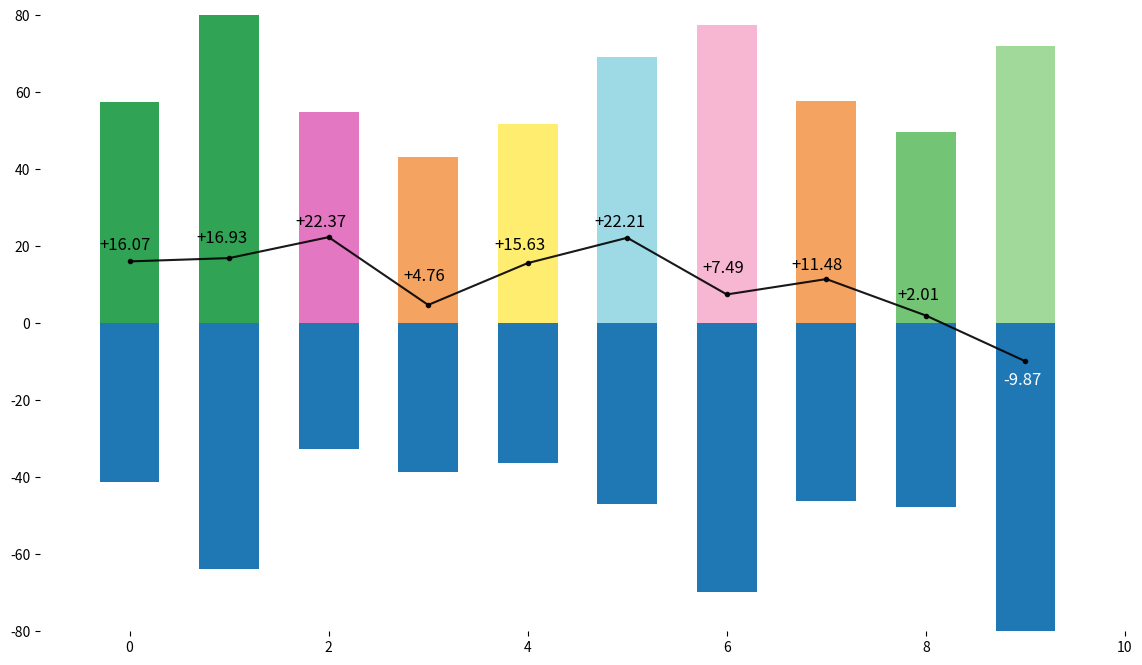

Recreate this plot in Python. (Note: this script raises an exception after producing the figure.)
import pandas as pd
import matplotlib.pyplot as plt

# Colors for bar graphs
color_list = ['#31a354', '#31a354', '#e377c2', 'sandybrown', '#ffed6f', '#9edae5', '#f7b6d2', 'sandybrown', '#74c476', '#a1d99b']

#model accuracy
labels = ['Airplane', 'Automobile', 'Bird', 'cat', 'Deer', 'Dog', 'Frog', 'Horse', 'Ship', 'Truck']
Aug_MA_values = [57.4, 80.73, 55, 43.27, 51.8, 69.07, 77.4, 57.73, 49.73, 72.07]
DP_MA_values = [-41.33, -63.8, -32.63, -38.51, -36.17, -46.86, -69.91, -46.25, -47.72, -81.94]

CIFAR10_MA_advantage =[16.07, 16.93, 22.37, 4.76, 15.63, 22.21, 7.49, 11.48, 2.01, -9.87]

df_MA = pd.DataFrame({'DP_MA_values': DP_MA_values, 'Aug_MA_values': Aug_MA_values,
                    'difference_MA' : CIFAR10_MA_advantage})

fig, ax = plt.subplots(1, figsize = (14, 8))
# plt.set_prop_cycle(color=color_list)

plt.bar(df_MA.index, df_MA['Aug_MA_values'], width = 0.6, color=color_list)
plt.bar(df_MA.index, df_MA['DP_MA_values'], color = '#1f77b4', width = 0.6)
plt.plot(df_MA.index, df_MA['difference_MA'], color='black', alpha=0.9, marker='.', linewidth=1.5)

# x and y limits
plt.xlim(-0.9, 10)
plt.ylim(-80, 80)

# remove spines
ax.spines['right'].set_visible(False)
ax.spines['left'].set_visible(False)
ax.spines['top'].set_visible(False)
ax.spines['bottom'].set_visible(False)
ax.text(-0.3, 19, '+16.07', fontsize=12, c='k')
ax.text(0.67, 21, '+16.93', fontsize=12, c='k')
ax.text(1.67, 25, '+22.37', fontsize=12, c='k')
ax.text(2.75, 11, '+4.76', fontsize=12, c='k')
ax.text(3.66, 19, '+15.63', fontsize=12, c='k')
ax.text(4.67, 25, '+22.21', fontsize=12, c='k')
ax.text(5.75, 13, '+7.49', fontsize=12, c='k')
ax.text(6.65, 14, '+11.48', fontsize=12, c='k')
ax.text(7.71, 6, '+2.01', fontsize=12, c='k')
ax.text(8.78, -16, '-9.87', fontsize=12, c='w')
ax.text(1.9, -60, 'Higher MA: Better Utility', fontsize=12, c='k', size='xx-large', bbox=dict(facecolor='none', edgecolor='black', boxstyle='round,pad=0.5'))


#grid
ax.set_axisbelow(False)
# ax.yaxis.grid(color='gray', linestyle='dashed', alpha=0.7)

# x ticks
xticks_labels = labels
plt.xticks(df_MA.index , labels = xticks_labels, fontsize=13)

# title and legend
legend_label = ['Advantages', 'Aug_MA_values (colors)', 'DP_MA_values']
plt.legend(legend_label, ncol = 3, bbox_to_anchor=([0.75, 1.06, 0, 0]), frameon = True, fontsize=10)

plt.title('CIFAR-10 Best Augmentation Advantages Per Label (Model Accuracy) \n', loc='center', fontdict = {'fontsize' : 20})
plt.savefig("C:/Users/<user>/Desktop/MA_advantages.png", dpi=1200)



#############################################################################



# attack accuracy
Aug_AA_values = [22.4, 16.47, 29.67, 23.73, 36.73, 42.53, 57.6, 20.6, 23.6, 40.67]
DP_AA_values = [-34.07, -56.73, -28.47, -34.53, -33.47, -42.8, -68.87, -44.8, -41.73, -78.73]
CIFAR10_AA_advantage = [11.67, 40.26, -1.2, 10.8, -3.26, 0.27, 11.27, 24.2, 18.13, 38.06]
#[11.67, 40.26, -1.2, 10.8, -3.26, 0.27, 11.27, 24.2, 18.13, 38.06]
#[-11.67, -40.26, 1.2, -10.8, 3.26, -0.27, -11.27, -24.2, -18.13, -38.06]

df_AA = pd.DataFrame({'DP_AA_values': DP_AA_values, 'Aug_AA_values': Aug_AA_values,
                    'difference_AA' : CIFAR10_AA_advantage})
fig, ax = plt.subplots(1, figsize = (14, 8))

plt.bar(df_AA.index, df_AA['Aug_AA_values'], color = color_list, width = 0.7)
plt.bar(df_AA.index, df_AA['DP_AA_values'], color = '#1f77b4', width = 0.7)
plt.plot(df_AA.index, df_AA['difference_AA'], color='black', alpha=0.9, marker='.', linewidth=1.5)

# x and y limits
plt.xlim(-0.9, 10)
plt.ylim(-80, 80)

# remove spines
ax.spines['right'].set_visible(False)
ax.spines['left'].set_visible(False)
ax.spines['top'].set_visible(False)
ax.spines['bottom'].set_visible(False)
ax.text(-0.3, 5, '+11.67', fontsize=12, c='k')
ax.text(0.67, 44, '+40.26', fontsize=12, c='k')
ax.text(1.85, -8, '-1.2', fontsize=12, c='w')
ax.text(2.75, 14, '+10.8', fontsize=12, c='k')
ax.text(3.76, -10, '-3.26', fontsize=12, c='w')
ax.text(4.73, 4, '+0.27', fontsize=12, c='k')
ax.text(5.67, 16, '+11.27', fontsize=12, c='k')
ax.text(6.74, 27, '+24.2', fontsize=12, c='k')
ax.text(7.67, 11, '+18.13', fontsize=12, c='k')
ax.text(8.7, 42, '+38.06', fontsize=12, c='k')
ax.text(1.9, -60, 'Lower AA: Better Privacy', fontsize=12, c='k', size='xx-large', bbox=dict(facecolor='none', edgecolor='black', boxstyle='round,pad=0.5'))

#grid
ax.set_axisbelow(False)
# ax.yaxis.grid(color='gray', linestyle='dashed', alpha=0.7)

# x ticks
xticks_labels = labels
plt.xticks(df_AA.index , labels = xticks_labels, fontsize=13)

# title and legend
legend_label = ['Advantages', 'Aug_AA_values (colors)', 'DP_AA_values']
plt.legend(legend_label, ncol = 3, bbox_to_anchor=([0.75, 1.06, 0, 0]), frameon = True, fontsize=10)
plt.title('CIFAR-10 Best Augmentation Advantages Per Label (Attack Accuracy) \n', loc='center', fontdict = {'fontsize' : 20})
plt.savefig("C:/Users/<user>/Desktop/AA_advantages.png", dpi=1200)


plt.show()
